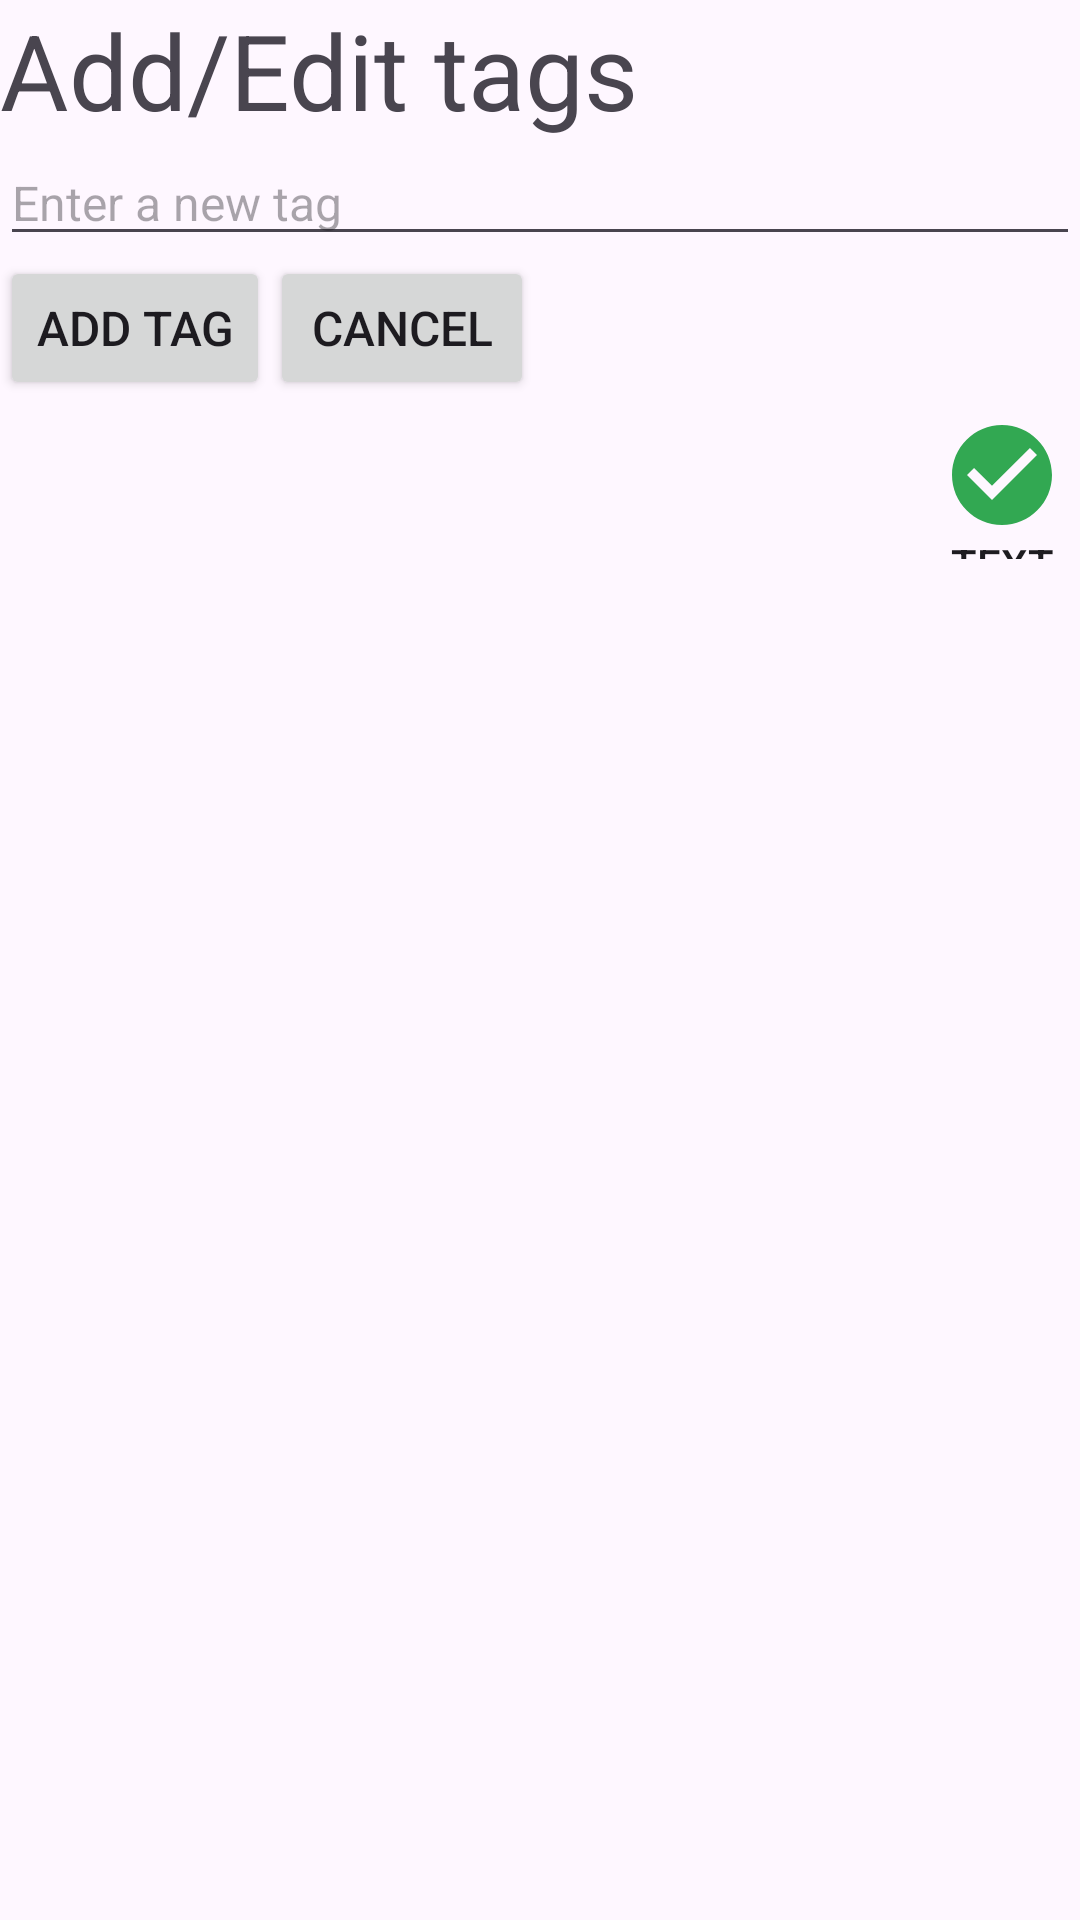

The Android layout XML behind this screen, and the referenced resources:
<!-- AndroidManifest.xml: application theme Theme.WongtonSoup -->
<!-- res/layout/tag_dialog_layout.xml -->
<?xml version="1.0" encoding="utf-8"?>
<LinearLayout xmlns:android="http://schemas.android.com/apk/res/android"
    xmlns:app="http://schemas.android.com/apk/res-auto"
    android:id="@+id/tag_dialog_layout"
        android:layout_width="match_parent"
        android:layout_height="match_parent"
        android:layout_margin="15dp"
        android:layout_gravity="center"
        android:orientation="vertical">
        <TextView
            android:layout_width="wrap_content"
            android:layout_height="wrap_content"
            android:text="Add/Edit tags"
            android:textSize="35dp">
        </TextView>

        <EditText
            android:id="@+id/tag_input"
            android:layout_width="match_parent"
            android:layout_height="wrap_content"
            android:hint="Enter a new tag"
            android:textSize="16sp" />
        <LinearLayout
            android:layout_width="wrap_content"
            android:layout_height="wrap_content"
            android:orientation="horizontal">

            <Button
                android:id="@+id/add_tag_dialog_button"
                android:layout_width="wrap_content"
                android:layout_height="wrap_content"
                android:text="Add Tag"
                android:layout_weight="1"
                android:textSize="16sp" />

            <Button
                android:id="@+id/cancel_tag_dialog_button"
                android:layout_width="wrap_content"
                android:layout_height="wrap_content"
                android:text="Cancel"
                android:layout_weight="1"
                android:textSize="16sp" />
        </LinearLayout>

    <com.google.android.material.chip.ChipGroup
        android:id="@+id/tag_dialog_chip_group"
        style="@style/Widget.MaterialComponents.Chip.Entry"
        android:layout_width="wrap_content"
        android:layout_height="wrap_content"
        android:layout_below="@id/tags"
        android:layout_marginStart="30dp"
        android:layout_marginTop="5dp">
    </com.google.android.material.chip.ChipGroup>

    <Button
        android:id="@+id/submit_tags_button"
        android:layout_width="52dp"
        android:layout_height="48dp"
        android:layout_gravity="right"
        android:background="@android:color/transparent"
        android:drawableTop="@drawable/check_mark"
        android:text="@string/text" />



</LinearLayout>
<!-- resources referenced by this layout -->
<resources>
  <!-- drawable check_mark (drawable) -->
  <vector android:height="40dp" android:tint="#32a852"
      android:viewportHeight="24" android:viewportWidth="24"
      android:width="40dp" xmlns:android="http://schemas.android.com/apk/res/android">
      <path android:fillColor="@android:color/white" android:pathData="M12,2C6.48,2 2,6.48 2,12s4.48,10 10,10 10,-4.48 10,-10S17.52,2 12,2zM10,17l-5,-5 1.41,-1.41L10,14.17l7.59,-7.59L19,8l-9,9z"/>
  </vector>
  <string name="text">TEXT</string>
  <style name="Theme.WongtonSoup" parent="Base.Theme.WongtonSoup" />
  <style name="Base.Theme.WongtonSoup" parent="Theme.Material3.DayNight.NoActionBar">
          
          
      </style>
</resources>
